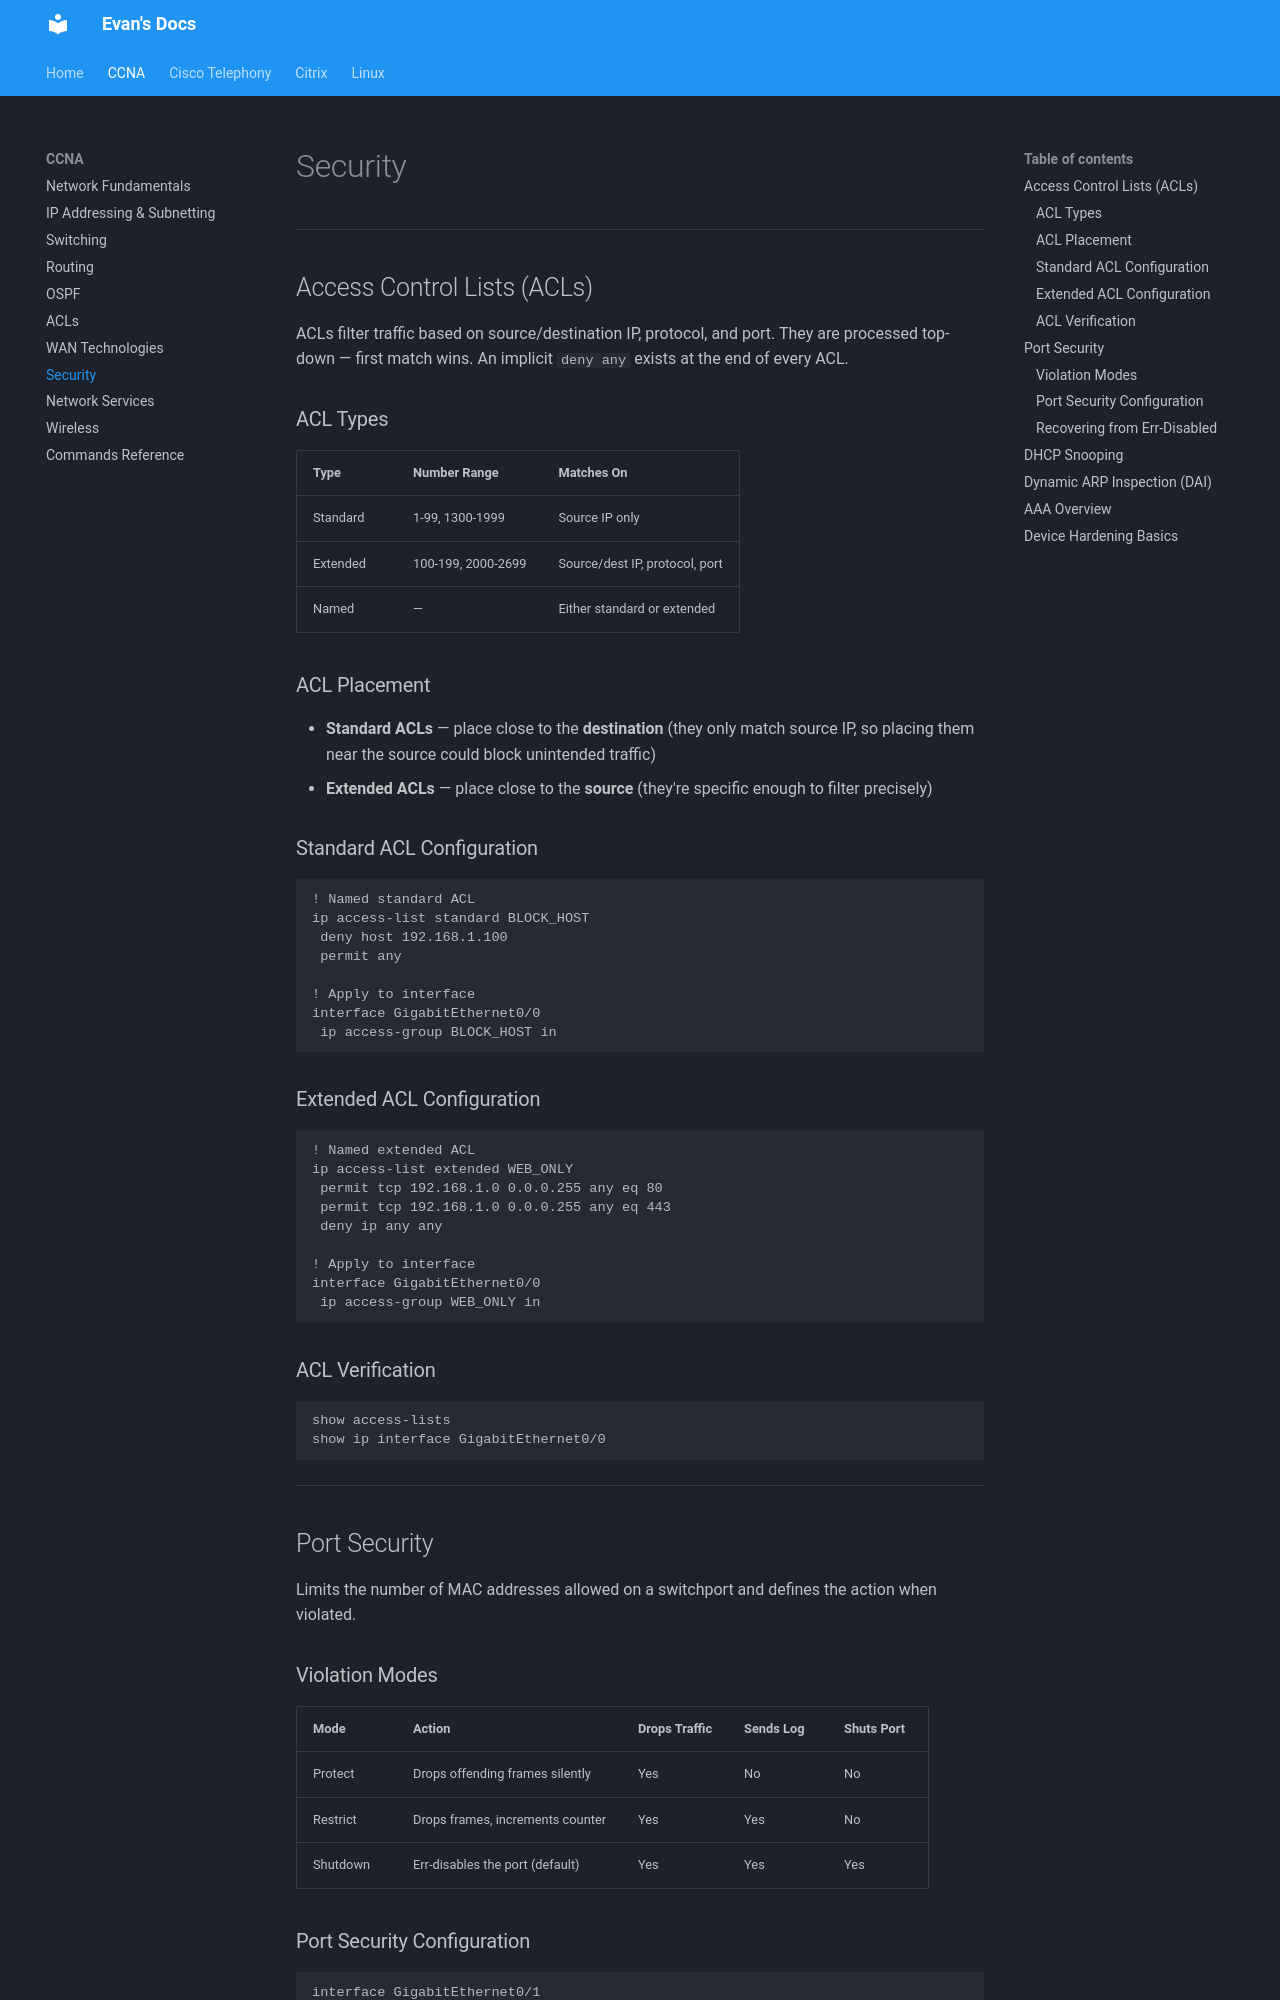

repository: evanhumphry/docs · page: ccna/security/index.html · generator: mkdocs

# Security

---

## Access Control Lists (ACLs)

ACLs filter traffic based on source/destination IP, protocol, and port. They are processed top-down — first match wins. An implicit `deny any` exists at the end of every ACL.

### ACL Types

| Type              | Number Range | Matches On                           |
|-------------------|--------------|--------------------------------------|
| Standard          | 1-99, 1300-1999 | Source IP only                    |
| Extended          | 100-199, 2000-2699 | Source/dest IP, protocol, port |
| Named             | —            | Either standard or extended          |

### ACL Placement

- **Standard ACLs** — place close to the **destination** (they only match source IP, so placing them near the source could block unintended traffic)
- **Extended ACLs** — place close to the **source** (they're specific enough to filter precisely)

### Standard ACL Configuration

```
! Named standard ACL
ip access-list standard BLOCK_HOST
 deny host 192.168.1.100
 permit any

! Apply to interface
interface GigabitEthernet0/0
 ip access-group BLOCK_HOST in
```

### Extended ACL Configuration

```
! Named extended ACL
ip access-list extended WEB_ONLY
 permit tcp 192.168.1.0 0.0.0.255 any eq 80
 permit tcp 192.168.1.0 0.0.0.255 any eq 443
 deny ip any any

! Apply to interface
interface GigabitEthernet0/0
 ip access-group WEB_ONLY in
```

### ACL Verification

```
show access-lists
show ip interface GigabitEthernet0/0
```

---

## Port Security

Limits the number of MAC addresses allowed on a switchport and defines the action when violated.
